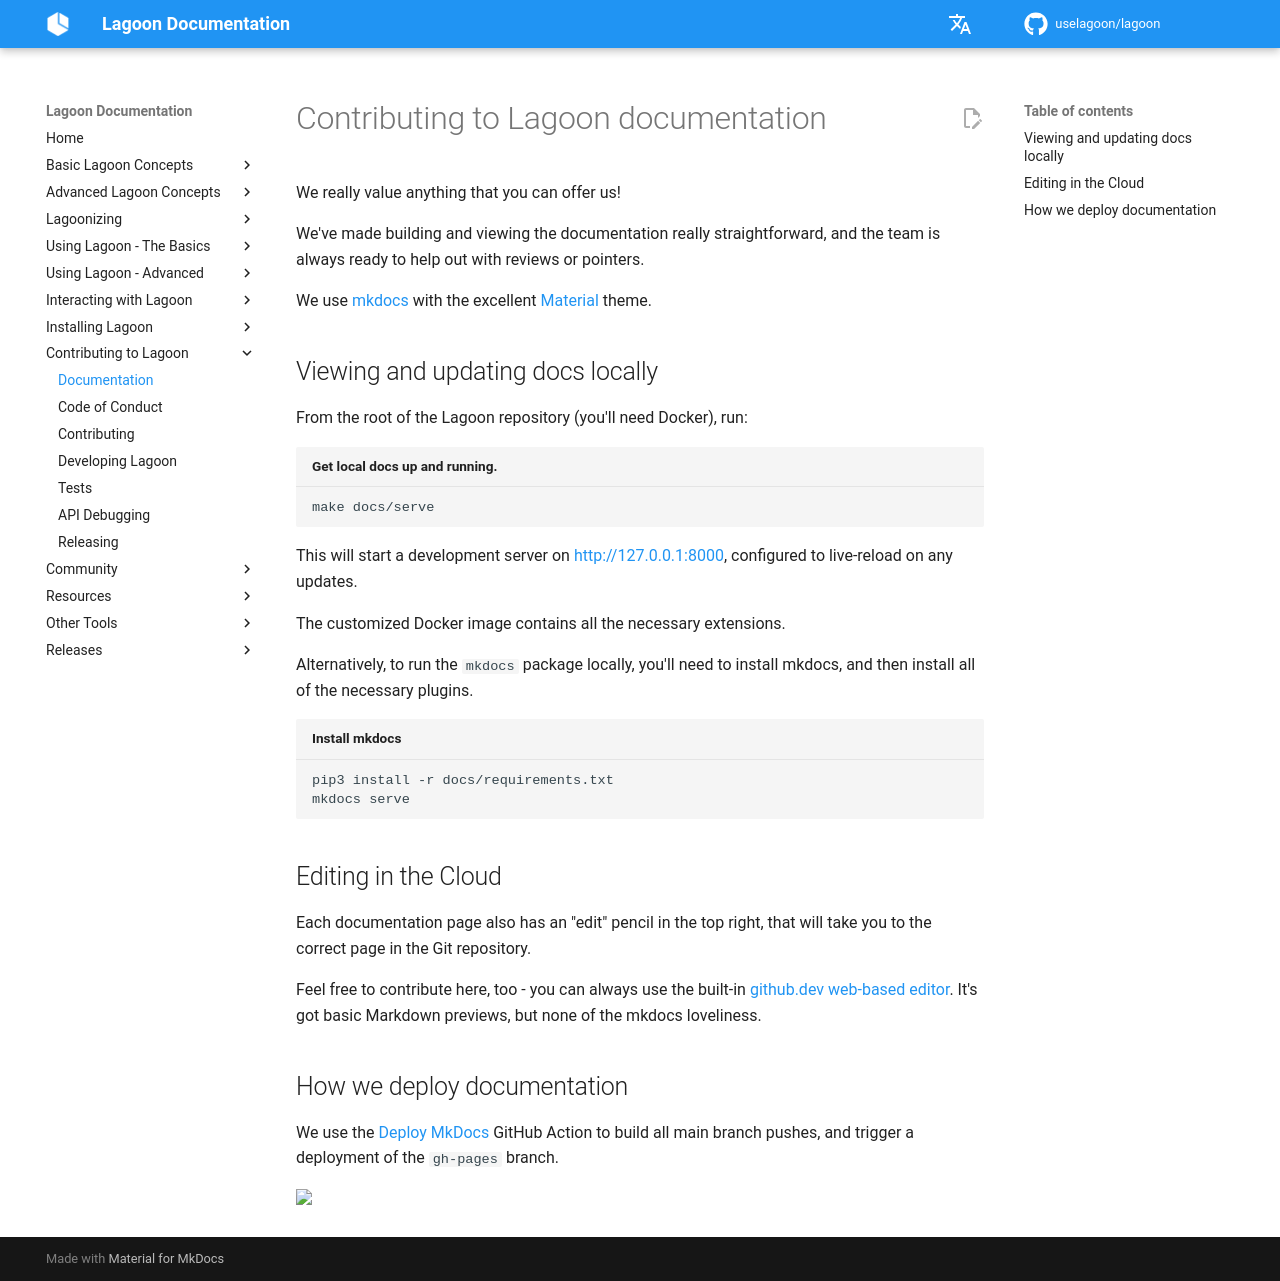

repository: uselagoon/lagoon · page: contributing-to-lagoon/documentation/index.html · generator: mkdocs

# Contributing to Lagoon documentation

We really value anything that you can offer us!

We've made building and viewing the documentation really straightforward, and the team is always ready to help out with reviews or pointers.

We use [mkdocs](https://www.mkdocs.org/) with the excellent [Material](https://squidfunk.github.io/mkdocs-material/) theme.

## Viewing and updating docs locally

From the root of the Lagoon repository (you'll need Docker), run:

```bash title="Get local docs up and running."
make docs/serve
```

<!-- markdown-link-check-disable-next-line -->
This will start a development server on [http://127.0.0.1:8000](http://127.0.0.1:8000), configured to live-reload on any updates.

The customized Docker image contains all the necessary extensions.

Alternatively, to run the `mkdocs` package locally, you'll need to install mkdocs, and then install all of the necessary plugins.

```bash title="Install mkdocs"
pip3 install -r docs/requirements.txt
mkdocs serve
```

## Editing in the Cloud

Each documentation page also has an "edit" pencil in the top right, that will take you to the correct page in the Git repository.

Feel free to contribute here, too - you can always use the built-in [github.dev web-based editor](https://docs.github.com/en/codespaces/the-githubdev-web-based-editor). It's got basic Markdown previews, but none of the mkdocs loveliness.

## How we deploy documentation

We use the [Deploy MkDocs](https://github.com/marketplace/actions/deploy-mkdocs) GitHub Action to build all main branch pushes, and trigger a deployment of the `gh-pages` branch.
